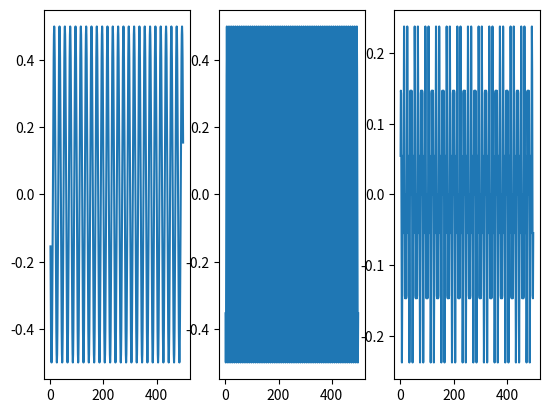

Source code (Python):
import numpy as np
from matplotlib import pyplot as plt
n=np.arange(1,500)
F=50;
Fs=1000;

s1=0.5*np.cos(2*np.pi*F/Fs*n+np.pi/2)
s2=0.5*np.cos(5*np.pi*F/Fs*n+np.pi/2)
s3=s1*s2;
plt.subplot(1,3,1)
plt.plot(n,s1);
plt.subplot(1,3,2)
plt.plot(n,s2)
plt.subplot(1,3,3)
plt.plot(n,s3)
plt.show()
